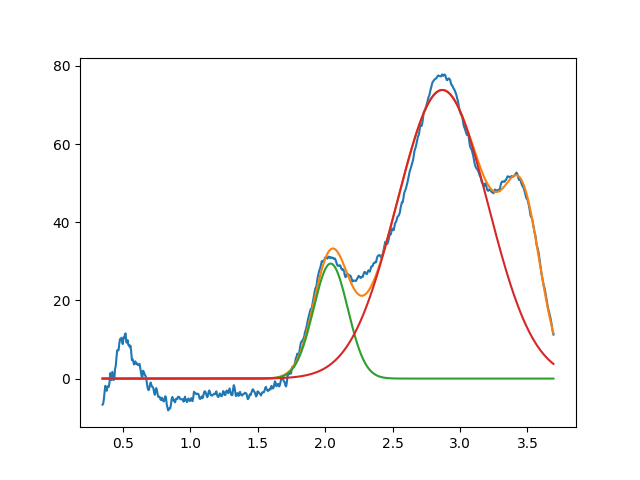

The data file committed next to this chart (first rows):
2.041144682733668336e+00, 2.941330306511244430e+01, 2.999999999999999334e-01, 9.999999999999998890e-01
2.868708581277257252e+00, 7.382631040331368411e+01, 7.950292528316335039e-01, 9.999999999999998890e-01
3.466490426708665584e+00, 3.465904531782786080e+01, 3.090648173912859953e-01, 9.999999999999896749e-01
